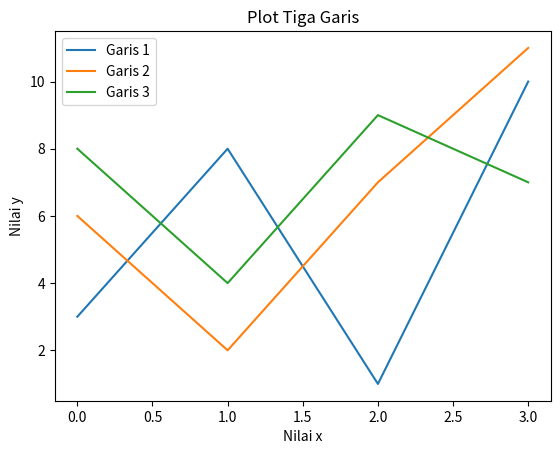

Generate this figure with matplotlib:
import matplotlib.pyplot as plt 
import numpy as np

y1 = np.array([3, 8, 1, 10]) 
y2 = np.array([6, 2, 7, 11])
y3 = np.array([8, 4, 9, 7])

#Membuat plot untuk garis y1 dan y2 
plt.plot(y1, label='Garis 1') 
plt.plot(y2, label='Garis 2')
plt.plot(y3, label='Garis 3')

# Menambahkan judul dan label sumbu 
plt.title('Plot Tiga Garis') 
plt.xlabel('Nilai x') 
plt.ylabel('Nilai y')

# Menambahkan keterangan (legend) 
plt.legend() 
plt.show()